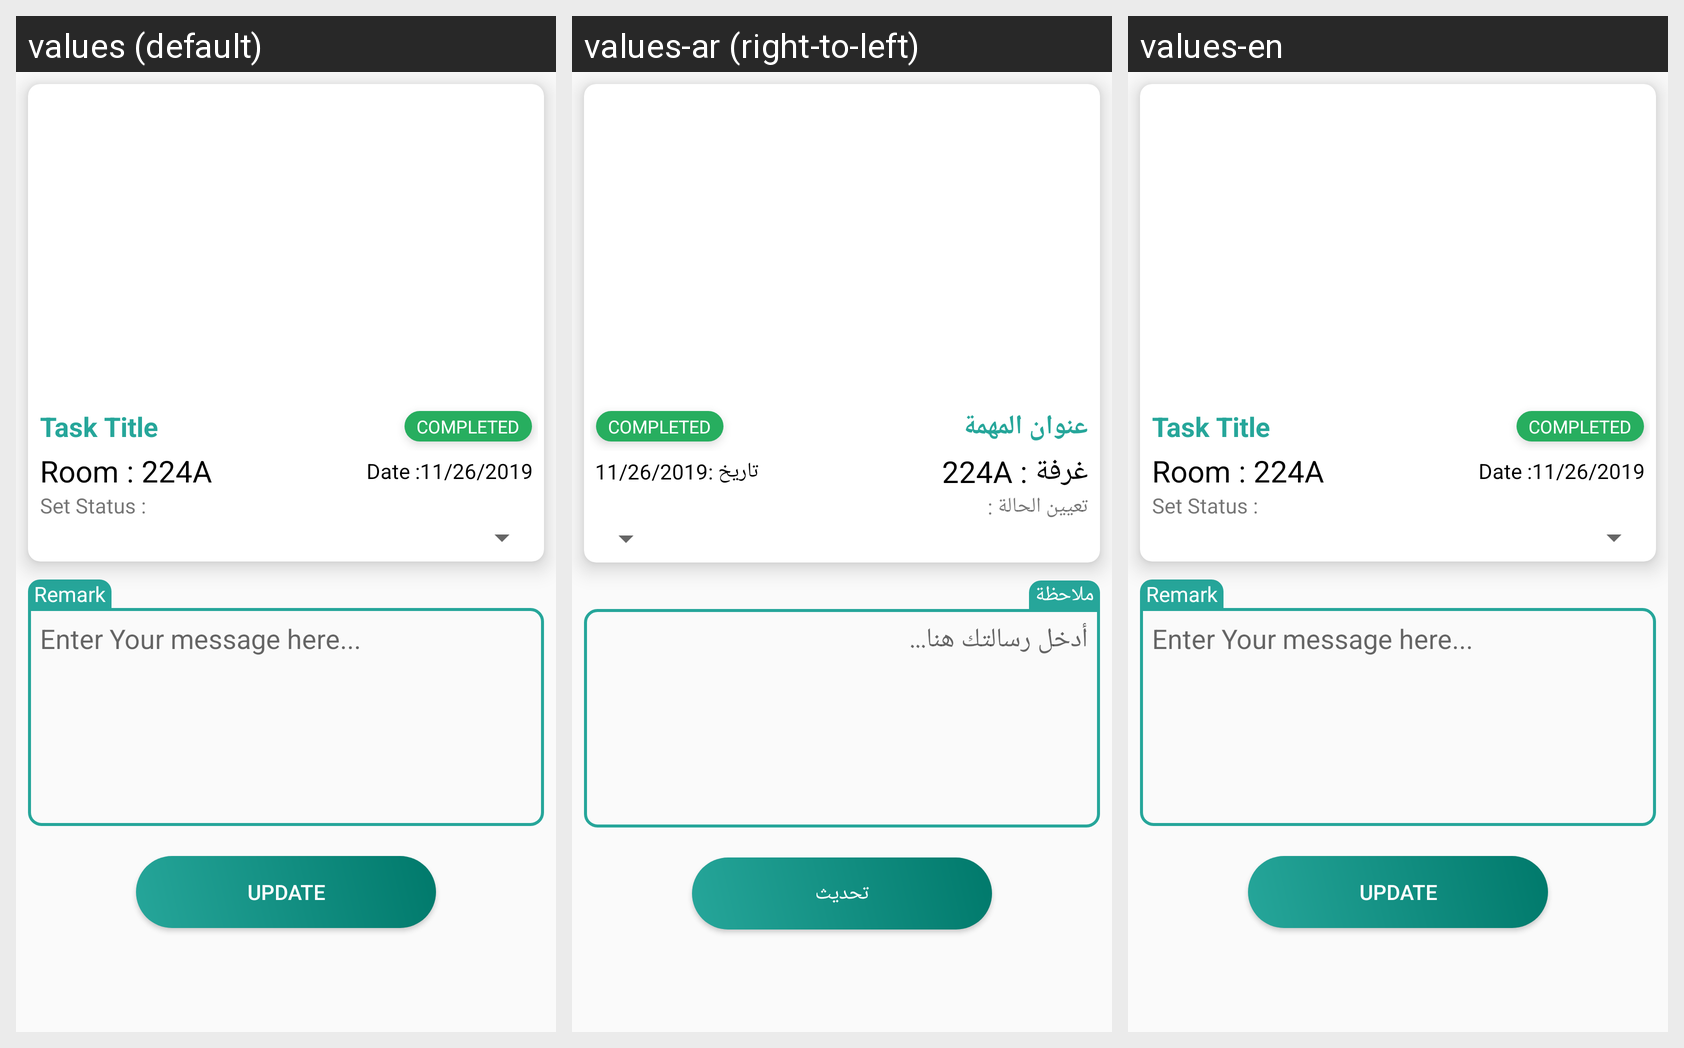

Translations of the strings shown on this Android screen, per locale in the grid:
Android screen res/layout/activity_task_details.xml rendered under 3 locales, left to right: values (default), values-ar (right-to-left), values-en. Device: Nexus 5 (rendered at 1080×1920; each locale shown at half size, 540×960, under a caption strip naming it); theme AppTheme.
Strings drawn on this screen, with the default value and each locale's value (text and hints the layout hard-codes, and strings that could not be matched under every locale, appear in the picture but are not listed):

task_title
  values: Task Title
  values-ar: عنوان المهمة
  values-en: Task Title

room
  values: Room :
  values-ar: غرفة :
  values-en: Room :

date
  values: Date :
  values-ar: تاريخ :
  values-en: Date :

set_status
  values: Set Status :
  values-ar: تعيين الحالة :
  values-en: Set Status :

remark
  values: Remark
  values-ar: ملاحظة
  values-en: Remark

enter_your_message_here
  values: Enter Your message here...
  values-ar: أدخل رسالتك هنا...
  values-en: Enter Your message here...

update
  values: Update
  values-ar: تحديث
  values-en: Update
